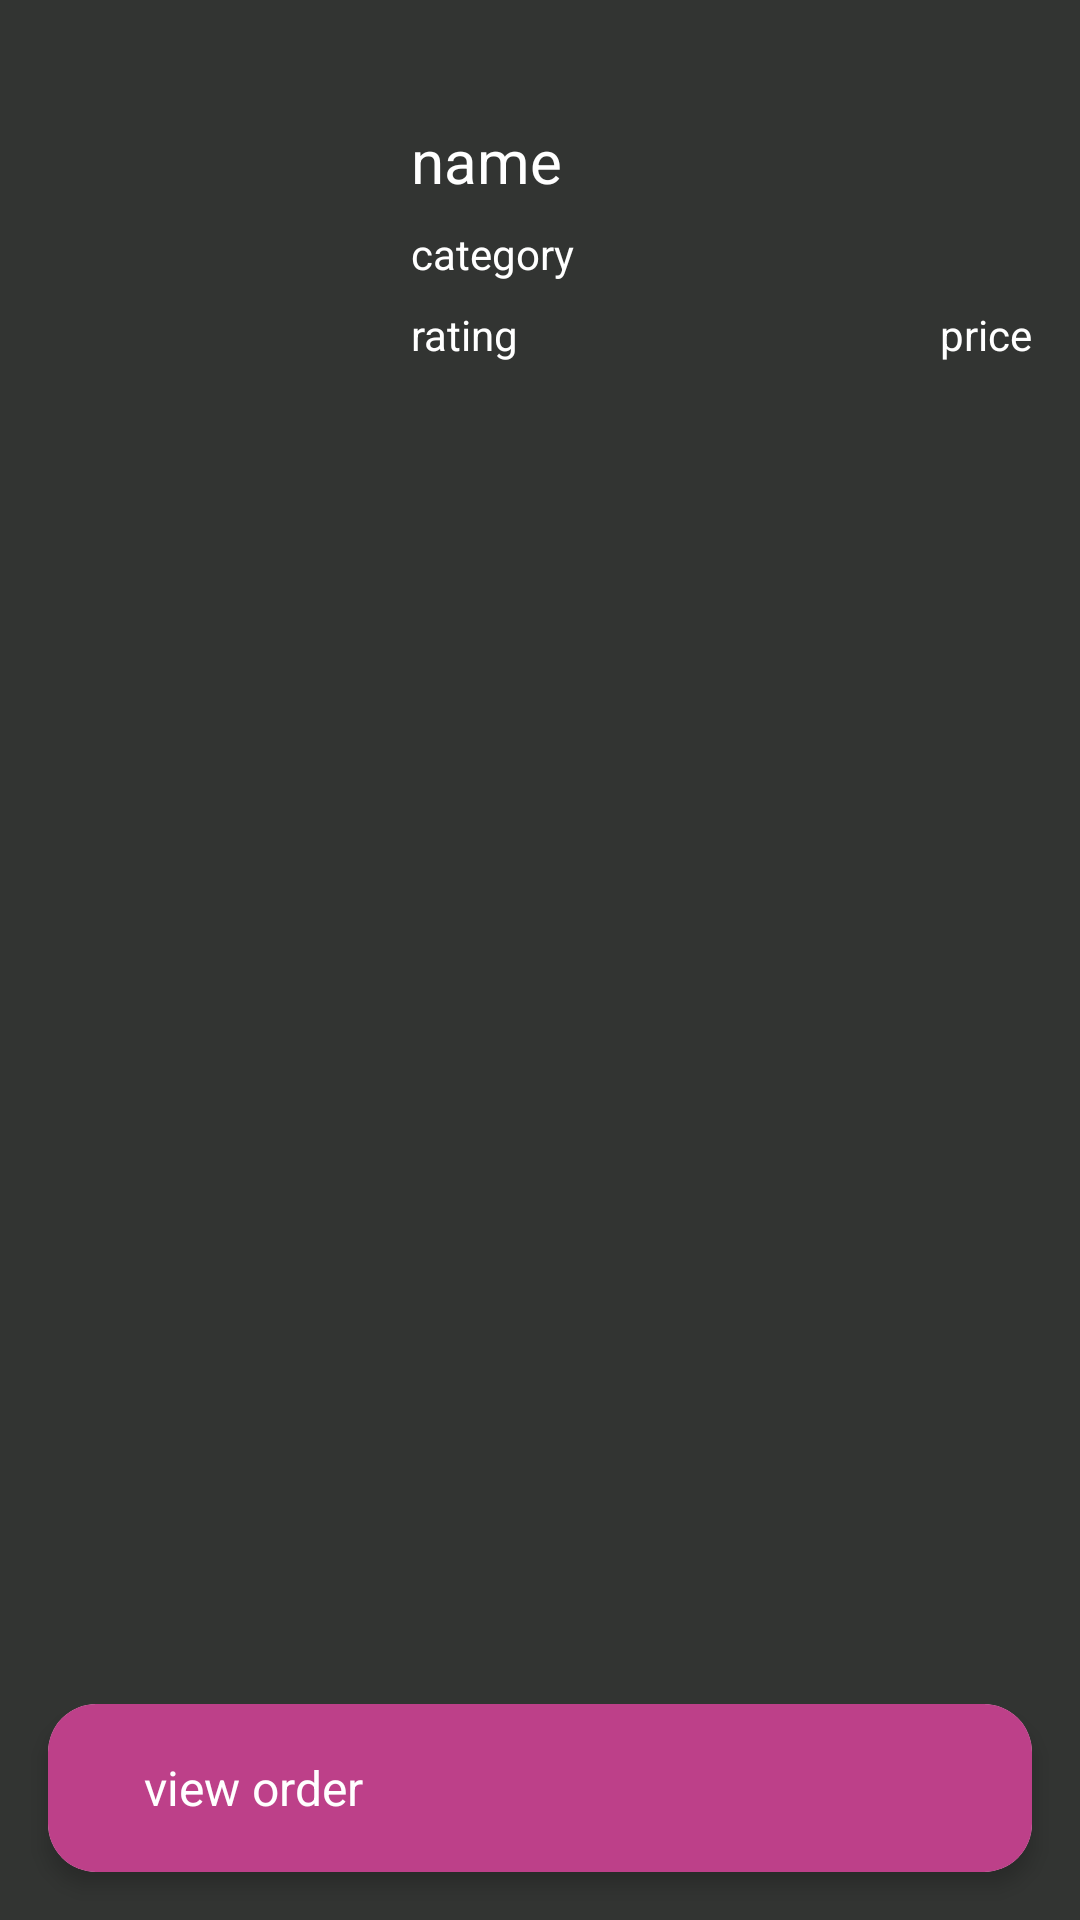

The Android layout XML behind this screen, and the referenced resources:
<!-- AndroidManifest.xml: application theme Theme.Tokki -->
<!-- res/layout/activity_add_product_page.xml -->
<?xml version="1.0" encoding="utf-8"?>
<androidx.constraintlayout.widget.ConstraintLayout
    xmlns:android="http://schemas.android.com/apk/res/android"
    xmlns:app="http://schemas.android.com/apk/res-auto"
    xmlns:tools="http://schemas.android.com/tools"
    android:id="@+id/main"
    android:layout_width="match_parent"
    android:layout_height="match_parent"
    android:background="@color/jet"
    tools:context=".CustomerStoreView">

    

    

    <ImageView
        android:id="@+id/store_logo2"
        android:layout_width="121dp"
        android:layout_height="92dp"
        android:layout_marginTop="40dp"
        app:layout_constraintStart_toStartOf="parent"
        app:layout_constraintTop_toTopOf="parent"
        tools:srcCompat="@tools:sample/avatars" />

    <TextView
        android:id="@+id/store_category_main"
        android:layout_width="0dp"
        android:layout_height="wrap_content"
        android:layout_marginStart="16dp"
        android:layout_marginTop="8dp"
        android:text="category"
        android:textColor="@color/white"
        app:layout_constraintEnd_toEndOf="parent"
        app:layout_constraintHorizontal_bias="0.0"
        app:layout_constraintStart_toEndOf="@+id/store_logo2"
        app:layout_constraintTop_toBottomOf="@+id/store_tittle" />

    <TextView
        android:id="@+id/store_rating"
        android:layout_width="wrap_content"
        android:layout_height="wrap_content"
        android:layout_marginStart="16dp"
        android:layout_marginTop="8dp"
        android:text="rating"
        android:textColor="@color/white"
        app:layout_constraintStart_toEndOf="@+id/store_logo2"
        app:layout_constraintTop_toBottomOf="@+id/store_category_main" />

    <TextView
        android:id="@+id/store_price"
        android:layout_width="wrap_content"
        android:layout_height="wrap_content"
        android:layout_marginEnd="16dp"
        android:text="price"
        android:textColor="@color/white"
        app:layout_constraintEnd_toEndOf="parent"
        app:layout_constraintTop_toTopOf="@+id/store_rating" />

    <TextView
        android:id="@+id/store_tittle"
        android:layout_width="0dp"
        android:layout_height="wrap_content"
        android:layout_marginStart="16dp"
        android:layout_marginEnd="16dp"
        android:text="name"
        android:textColor="@color/white"
        android:textSize="20sp"
        app:layout_constraintEnd_toEndOf="parent"
        app:layout_constraintHorizontal_bias="0.0"
        app:layout_constraintStart_toEndOf="@+id/store_logo2"
        app:layout_constraintTop_toTopOf="@+id/store_logo2" />

    
    <ListView
        android:id="@+id/products_list_view"
        android:layout_width="0dp"
        android:layout_height="0dp"
        android:layout_marginTop="16dp"
        android:layout_marginBottom="16dp"
        android:divider="@android:color/transparent"
        android:dividerHeight="8dp"
        app:layout_constraintBottom_toTopOf="@+id/store_button"
        app:layout_constraintEnd_toEndOf="parent"
        app:layout_constraintStart_toStartOf="parent"
        app:layout_constraintTop_toBottomOf="@+id/store_logo2" />

    
    <androidx.cardview.widget.CardView
        android:id="@+id/store_button"
        android:layout_width="0dp"
        android:layout_height="wrap_content"
        android:layout_marginStart="16dp"
        android:layout_marginEnd="16dp"
        android:layout_marginBottom="16dp"
        android:clickable="true"
        android:foreground="?attr/selectableItemBackground"
        app:cardCornerRadius="16dp"
        app:cardElevation="4dp"
        app:layout_constraintBottom_toBottomOf="parent"
        app:layout_constraintEnd_toEndOf="parent"
        app:layout_constraintStart_toStartOf="parent"
        app:strokeColor="@color/black"
        app:strokeWidth="1dp">

        <LinearLayout
            android:layout_width="match_parent"
            android:layout_height="wrap_content"
            android:background="@color/pink"
            android:gravity="center_vertical"
            android:orientation="horizontal"
            android:padding="16dp">

            <TextView
                android:layout_width="0dp"
                android:layout_height="wrap_content"
                android:layout_marginStart="16dp"
                android:layout_weight="1"
                android:text="@string/view_order"
                android:textColor="@color/white"
                android:textSize="16sp" />

            <ImageView
                android:layout_width="24dp"
                android:layout_height="24dp"
                android:foreground="@android:drawable/ic_media_play"
                app:tint="@color/gray" />
        </LinearLayout>
    </androidx.cardview.widget.CardView>

</androidx.constraintlayout.widget.ConstraintLayout>
<!-- resources referenced by this layout -->
<resources>
  <color name="black">#FF000000</color>
  <color name="gray">#D3D3D3</color>
  <color name="jet">#323432</color>
  <color name="pink">#BD4089</color>
  <color name="white">#FFFFFFFF</color>
  <string name="view_order">view order</string>
  <style name="Theme.Tokki" parent="Base.Theme.Tokki" />
  <style name="Base.Theme.Tokki" parent="Theme.Material3.DayNight.NoActionBar">
          <item name="colorPrimary">@color/pink</item>
          <item name="colorSecondary">@color/blush</item>
          <item name="colorOnBackground">@color/jet</item>
      </style>
  <color name="blush">#D34F73</color>
</resources>
